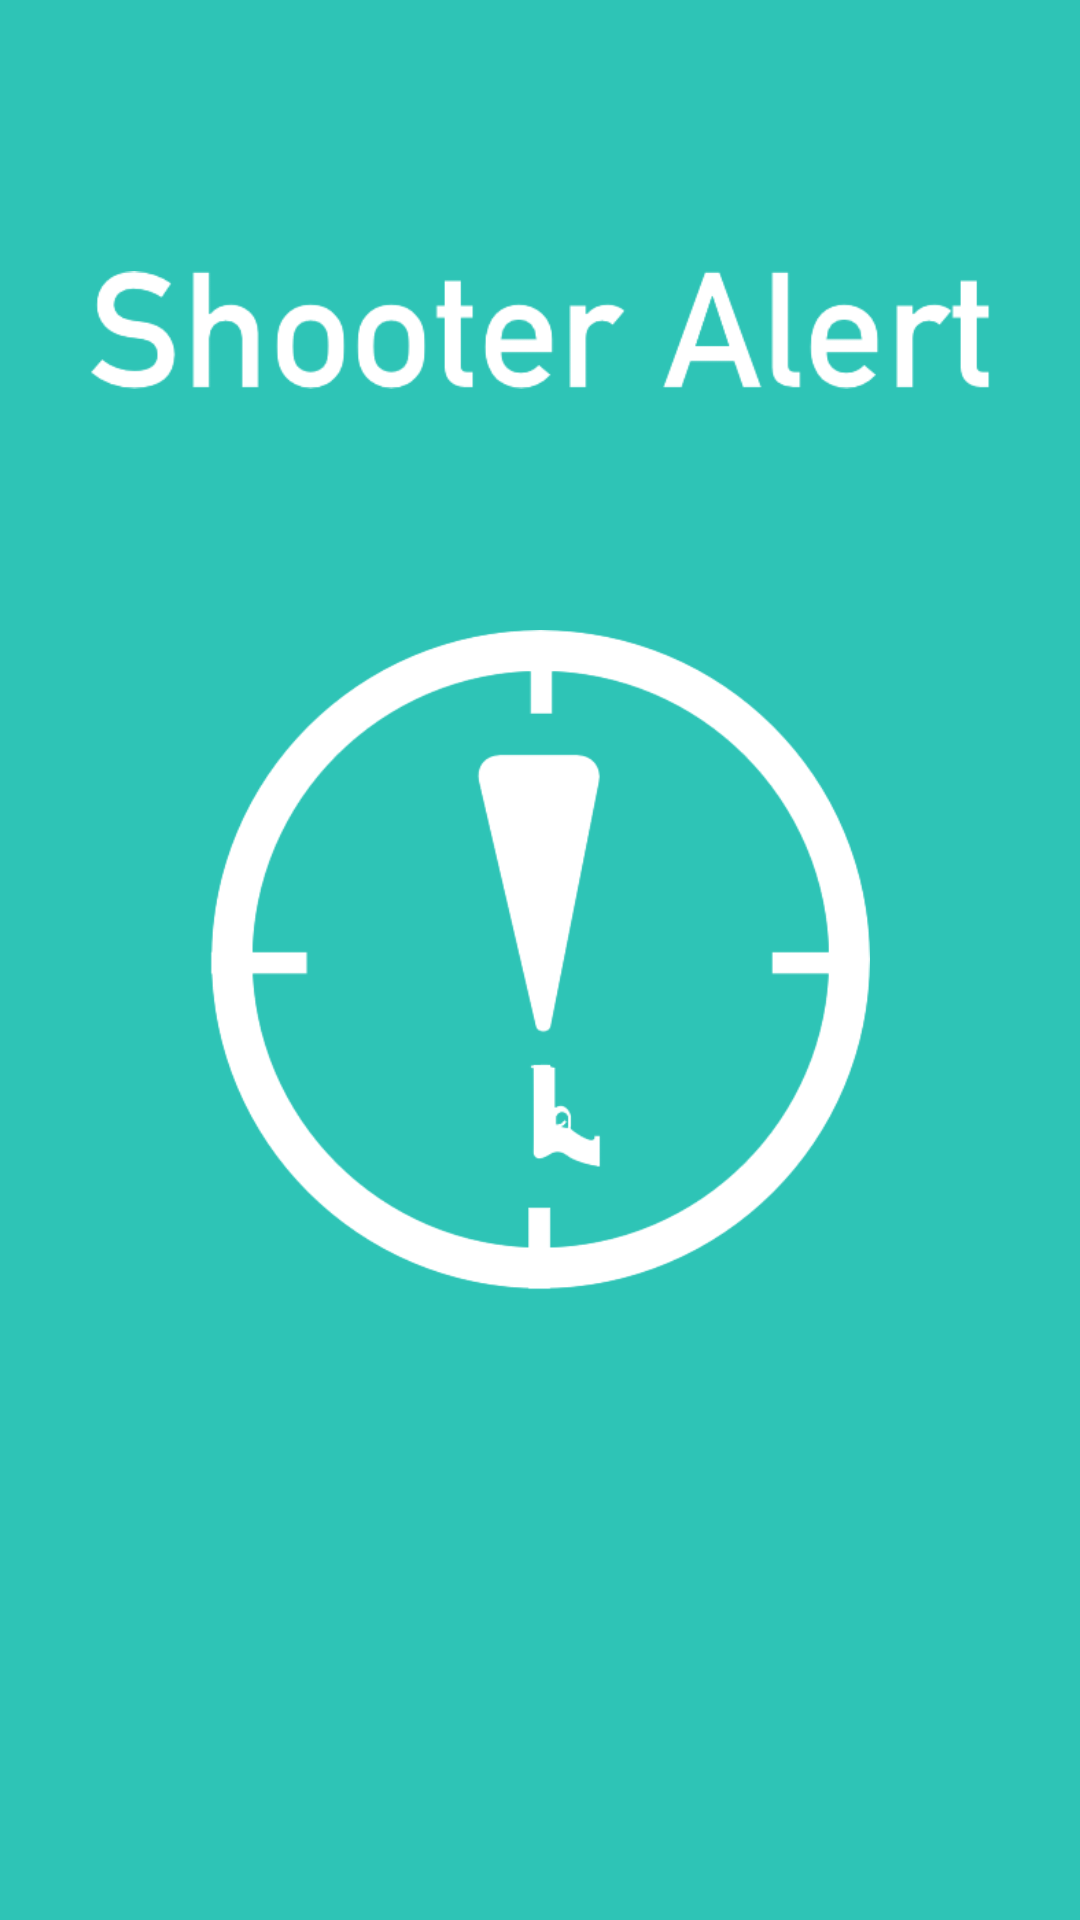

Android layout source for this screen:
<!-- AndroidManifest.xml: application theme AppTheme.NoActionBar -->
<!-- res/layout/activity_splash.xml -->
<?xml version="1.0" encoding="utf-8"?>
<RelativeLayout xmlns:android="http://schemas.android.com/apk/res/android"
    xmlns:tools="http://schemas.android.com/tools"
    android:layout_width="match_parent"
    android:layout_height="match_parent"
    android:background="@color/colorPrimaryDark">

    <ImageView
        android:layout_marginTop="70dp"
        android:layout_width="300dp"
        android:layout_height="80dp"
        android:src="@drawable/title"
        android:layout_centerHorizontal="true"
        tools:ignore="ContentDescription" />
    <ImageView
        android:layout_width="220dp"
        android:layout_height="220dp"
        android:src="@drawable/logo"
        android:layout_centerInParent="true"
        tools:ignore="ContentDescription" />
</RelativeLayout>
<!-- resources referenced by this layout -->
<resources>
  <color name="colorPrimaryDark">#2ec4b6</color>
  <!-- drawable logo: png bitmap (drawable, 27833 bytes) -->
  <!-- drawable title: png bitmap (drawable, 11291 bytes) -->
</resources>
